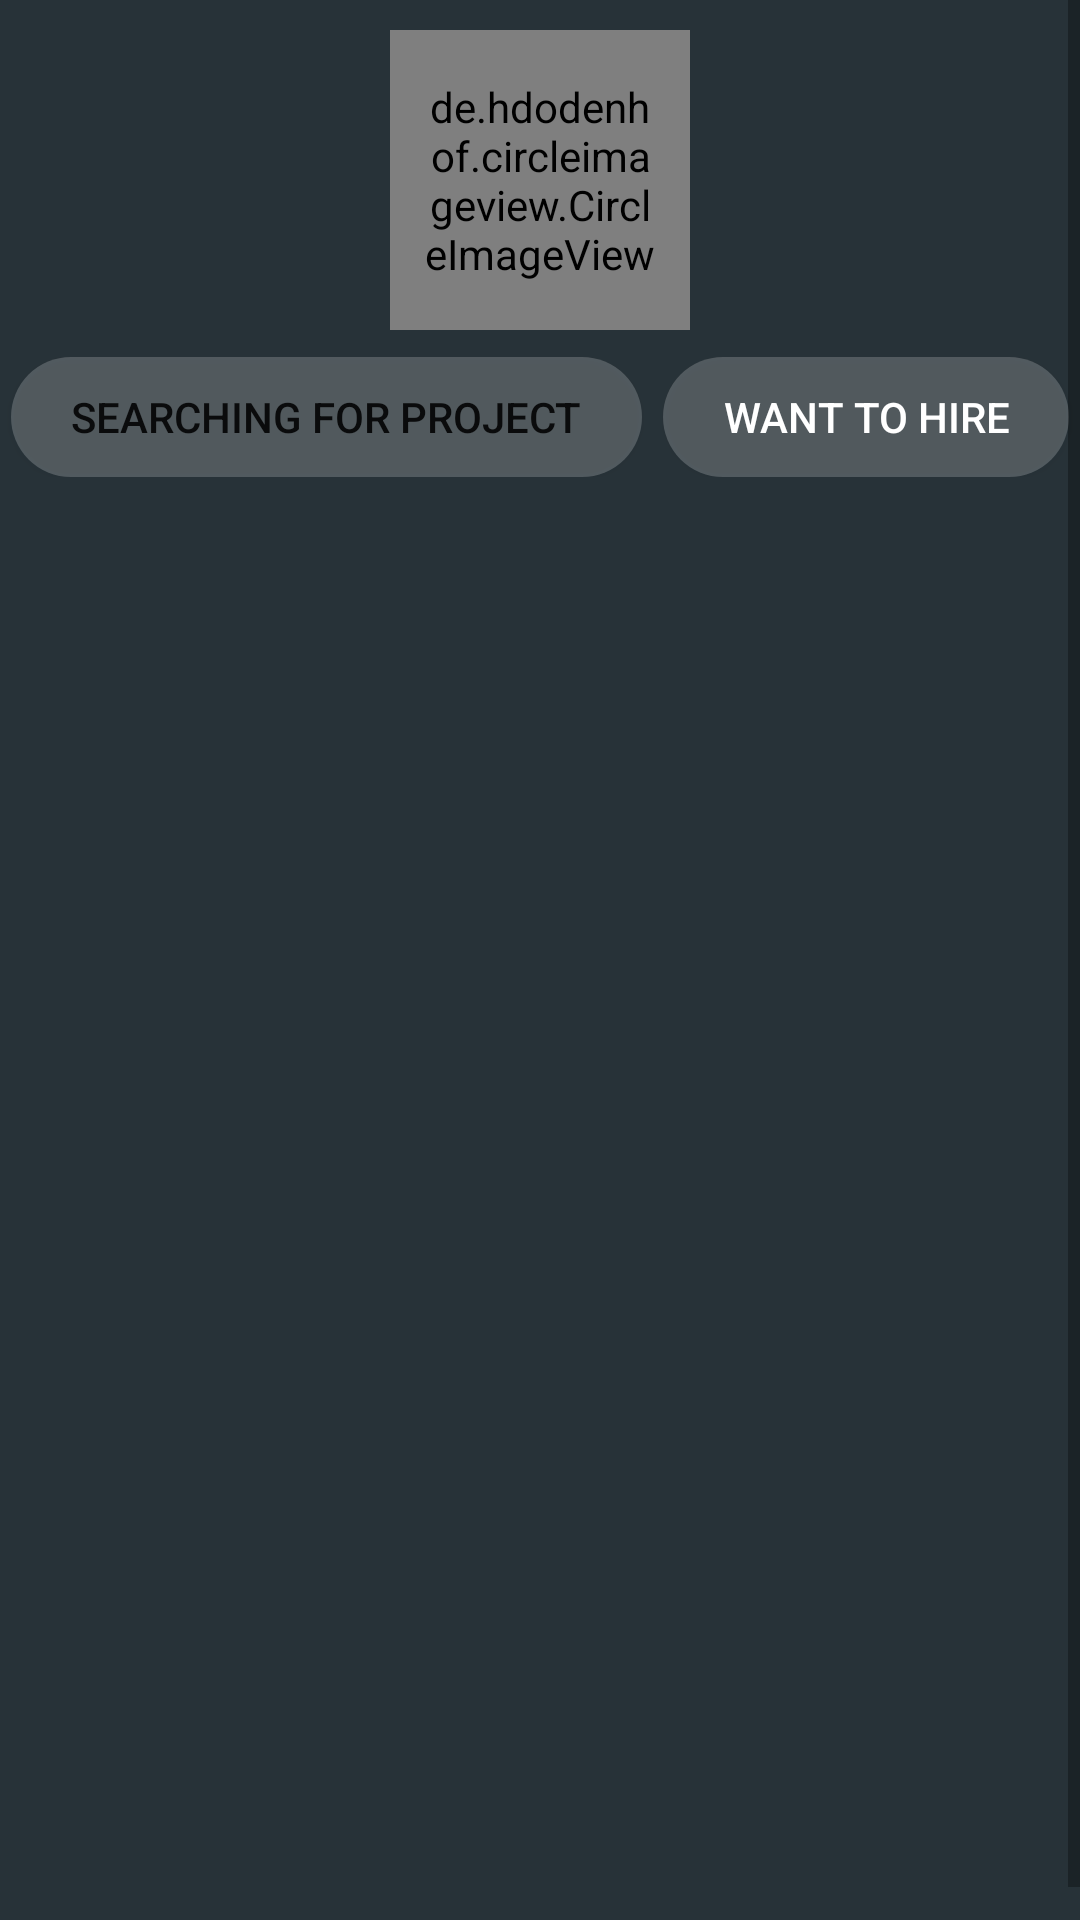

Here is an Android app screen rendered from its layout file. Give the layout XML and the strings, colors and styles it references.
<!-- AndroidManifest.xml: application theme AppTheme -->
<!-- res/layout/activity_registration.xml -->
<?xml version="1.0" encoding="utf-8"?>
<LinearLayout xmlns:android="http://schemas.android.com/apk/res/android"
    xmlns:tools="http://schemas.android.com/tools"
    android:layout_width="match_parent"
    android:layout_height="match_parent"
    tools:context=".RegistrationActivity"
    android:background="#273238"
    android:orientation="vertical">

<ScrollView
    android:layout_width="wrap_content"
    android:layout_height="wrap_content">
    <LinearLayout
        android:layout_width="match_parent"
        android:layout_height="match_parent"
        android:orientation="vertical">

        <LinearLayout
            android:layout_width="match_parent"
            android:layout_height="wrap_content"
            android:gravity="center"
            android:orientation="horizontal"
            android:paddingTop="10sp">



            <de.hdodenhof.circleimageview.CircleImageView
                android:id="@+id/Logo"
                android:layout_width="100sp"
                android:layout_height="100sp"
                android:layout_gravity="center"
                android:background="@drawable/login_logo_style"
                android:padding="10dp"
                android:paddingBottom="30sp"
                android:src="@drawable/freelance_logo"
                android:layout_marginLeft="40dp"
                android:layout_marginRight="40dp"/>

        </LinearLayout>
        <LinearLayout
            android:layout_width="match_parent"
            android:layout_height="wrap_content"
            android:orientation="horizontal"
            android:layout_marginTop="9dp"
            android:gravity="center"
            android:layout_gravity="center">

            <Button
                android:id="@+id/freelanceBtn"
                android:layout_width="wrap_content"
                android:layout_height="40dp"
                android:text="Searching for project"
                android:paddingRight="20dp"
                android:paddingLeft="20dp"

                android:background="@drawable/rbtn_style"/>

            <Button
                android:id="@+id/startupBtn"
                android:layout_width="wrap_content"
                android:layout_height="40dp"
                android:text="Want to hire"

                android:layout_marginLeft="7dp"
                android:textColor="#ffffff"
                android:paddingRight="20dp"
                android:paddingLeft="20dp"
                android:background="@drawable/rbtn_style"
                />

        </LinearLayout>

        <LinearLayout
            android:id="@+id/form"
            android:layout_width="match_parent"
            android:layout_height="wrap_content"
            android:gravity="center"
            android:orientation="vertical"
            android:visibility="invisible"
            android:padding="10sp">



            <LinearLayout
                android:layout_width="match_parent"
                android:layout_height="10dp"
                android:orientation="horizontal"
                android:paddingBottom="20sp">

                <TextView
                    android:layout_width="80dp"
                    android:visibility="invisible"
                    android:layout_height="wrap_content"
                    android:text="Your are: ">

                </TextView>

                <RadioGroup
                    android:id="@+id/radioGroup"
                    android:layout_width="match_parent"
                    android:layout_height="10dp">

                    <RadioButton
                        android:id="@+id/freelance"
                        android:layout_width="wrap_content"
                        android:layout_height="wrap_content"
                        android:text="Freelancer" />

                    <RadioButton
                        android:id="@+id/startup"
                        android:layout_width="match_parent"
                        android:layout_height="wrap_content"
                        android:text="Start Up/Individual" />

                </RadioGroup>
            </LinearLayout>
            <LinearLayout
                android:layout_width="match_parent"
                android:layout_height="wrap_content"
                android:orientation="horizontal"
                android:paddingBottom="20sp">

                <TextView
                    android:id="@+id/nText"
                    android:layout_width="80dp"
                    android:layout_height="50dp"
                    android:text="Name: ">

                </TextView>

                <EditText
                    android:id="@+id/name"
                    android:layout_width="match_parent"
                    android:layout_height="wrap_content"
                    android:hint="Name"
                    android:layout_marginTop="5dp"/>
            </LinearLayout>

            <LinearLayout
                android:layout_width="match_parent"
                android:layout_height="wrap_content"
                android:orientation="horizontal"
                android:paddingBottom="20sp">

                <TextView
                    android:layout_width="80dp"
                    android:layout_height="wrap_content"
                    android:text="Email: ">

                </TextView>

                <EditText
                    android:id="@+id/email"
                    android:layout_width="match_parent"
                    android:layout_height="wrap_content"
                    android:hint="Email" />


            </LinearLayout>

            <LinearLayout
                android:layout_width="match_parent"
                android:layout_height="wrap_content"
                android:orientation="horizontal"
                android:paddingBottom="10sp">

                <LinearLayout
                    android:layout_width="wrap_content"
                    android:layout_height="wrap_content">

                    <TextView
                        android:id="@+id/LinkedinText"
                        android:layout_width="80dp"
                        android:layout_height="wrap_content"
                        android:text="LinkedIn/Social Media: "
                        android:textSize="14sp">

                    </TextView>
                </LinearLayout>

                <EditText
                    android:id="@+id/Linkedin"
                    android:layout_width="match_parent"
                    android:layout_height="wrap_content"
                    android:hint="Link" />
            </LinearLayout>

            <LinearLayout
                android:layout_width="match_parent"
                android:layout_height="wrap_content"
                android:orientation="horizontal">

                <TextView
                    android:layout_width="80dp"
                    android:layout_height="wrap_content"
                    android:text="Description: "
                    android:textSize="14sp">

                </TextView>

                <EditText
                    android:id="@+id/Description"
                    android:layout_width="match_parent"
                    android:layout_height="wrap_content"
                    android:hint="Previous Work Experience And Projects(Not more than 50 words)">
                </EditText>
            </LinearLayout>

            <LinearLayout
                android:layout_width="match_parent"
                android:layout_height="wrap_content"
                android:orientation="horizontal"
                android:layout_marginBottom="5dp">

                <TextView
                    android:id="@+id/skillsText"
                    android:layout_width="80dp"
                    android:layout_height="50dp"
                    android:text="Skills Required"/>

                <EditText
                    android:id="@+id/Skills"
                    android:layout_width="match_parent"
                    android:layout_height="wrap_content"
                    android:hint="Skills "
                   android:layout_marginTop="5dp"/>
            </LinearLayout>

            <LinearLayout
                android:layout_width="match_parent"
                android:layout_height="wrap_content"
                android:orientation="horizontal"
                android:paddingBottom="10sp">

                <TextView
                    android:layout_width="70dp"
                    android:layout_height="wrap_content"
                    android:text="Password: "
                    android:textSize="15sp">

                </TextView>

                <EditText
                    android:id="@+id/password"
                    android:layout_width="match_parent"
                    android:layout_height="wrap_content"
                    android:layout_marginLeft="10dp"
                    android:hint="Password" />
            </LinearLayout>

            <Button
                android:id="@+id/register"
                android:layout_width="match_parent"
                android:layout_height="wrap_content"
                android:background="@drawable/button_round"
                android:text="Register"
                android:textAllCaps="false"
                android:textColor="#273238" />

            <LinearLayout
                android:layout_width="match_parent"
                android:layout_height="wrap_content"
                android:orientation="horizontal"
                android:paddingStart="130sp"
                android:paddingTop="10sp">


                <TextView
                    android:layout_width="wrap_content"
                    android:layout_height="wrap_content"
                    android:text="Already have an account? "
                    android:textAlignment="viewEnd"
                    android:textColor="#788f9b">

                </TextView>

                <TextView
                    android:id="@+id/signin"
                    android:layout_width="match_parent"
                    android:layout_height="wrap_content"
                    android:text="SignIn"
                    android:textColor="#83bf84"
                    android:textSize="16sp">

                </TextView>
            </LinearLayout>
        </LinearLayout>
    </LinearLayout>
</ScrollView>
</LinearLayout>
<!-- resources referenced by this layout -->
<resources>
  <!-- drawable button_round (drawable-v24) -->
  <?xml version="1.0" encoding="utf-8"?>
  <selector xmlns:android="http://schemas.android.com/apk/res/android" >
      <item android:state_pressed="true" >
          <shape android:shape="rectangle"  >
              <corners android:radius="20dip" />
              <gradient android:angle="-90" android:startColor="#83bf84" android:endColor="#83bf84"  />
          </shape>
      </item>
      <item android:state_focused="true">
          <shape android:shape="rectangle"  >
              <corners android:radius="20dip" />
  
              <solid android:color="#58857e" />
          </shape>
      </item>
      <item >
          <shape android:shape="rectangle"  >
              <corners android:radius="20dip" />
  
              <gradient android:angle="-90"  android:startColor="#83bf84" android:endColor="#83bf84"/>
          </shape>
      </item>
  </selector>
  <!-- drawable freelance_logo: png bitmap (drawable, 24056 bytes) -->
  <!-- drawable rbtn_style (drawable) -->
  <?xml version="1.0" encoding="utf-8"?>
  <shape xmlns:android="http://schemas.android.com/apk/res/android">
      <corners android:radius="50dp"/>
      <solid android:color="#3fff"/>
  </shape>
</resources>
